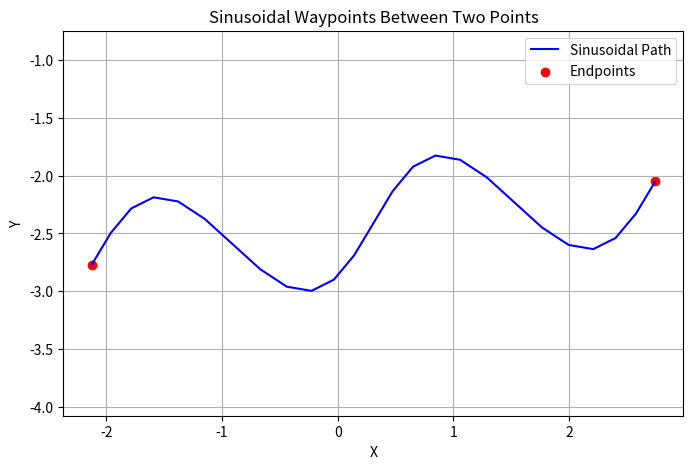

Write the Python code that produced this figure.
import numpy as np
import matplotlib.pyplot as plt

def generate_sinusoidal_between_points(p1, p2, num_points=100, amplitude=1, frequency=1):
    """
    Generates sinusoidal waypoints along the line between two points.

    Parameters:
        p1 (tuple): (x1, y1) start point
        p2 (tuple): (x2, y2) end point
        num_points (int): Number of waypoints
        amplitude (float): Amplitude of the sine wave
        frequency (float): Number of sine cycles along the line

    Returns:
        waypoints (list of tuples): List of (x, y) waypoints
    """
    x1, y1 = p1
    x2, y2 = p2

    # Line vector and length
    line_vec = np.array([x2 - x1, y2 - y1])
    line_length = np.linalg.norm(line_vec)
    line_unit = line_vec / line_length

    # Perpendicular unit vector
    perp_unit = np.array([-line_unit[1], line_unit[0]])

    # Sample distances along the line
    t = np.linspace(0, 1, num_points)
    base_points = np.array([x1, y1]) + np.outer(t, line_vec)

    # Apply sinusoidal offset along perpendicular direction
    offsets = amplitude * np.sin(2 * np.pi * frequency * t)
    waypoints = base_points + np.outer(offsets, perp_unit)

    return waypoints.tolist()

# Example usage

p1 = (-2.1270616951528085, -2.7723084523012593)
# p2 = (0.8108174780823566, -2.232505364315845)
p2 = (2.745143914068928, -2.0507380772115447)

waypoints = generate_sinusoidal_between_points(p1, p2, num_points=25, amplitude=0.5, frequency=2)


# Visualization
waypoints = np.array(waypoints)
plt.figure(figsize=(8, 5))
plt.plot(waypoints[:, 0], waypoints[:, 1], 'b-', label="Sinusoidal Path")
plt.scatter([p1[0], p2[0]], [p1[1], p2[1]], color="red", label="Endpoints")
plt.xlabel("X")
plt.ylabel("Y")
plt.title("Sinusoidal Waypoints Between Two Points")
plt.legend()
plt.axis("equal")
plt.grid()
plt.show()
